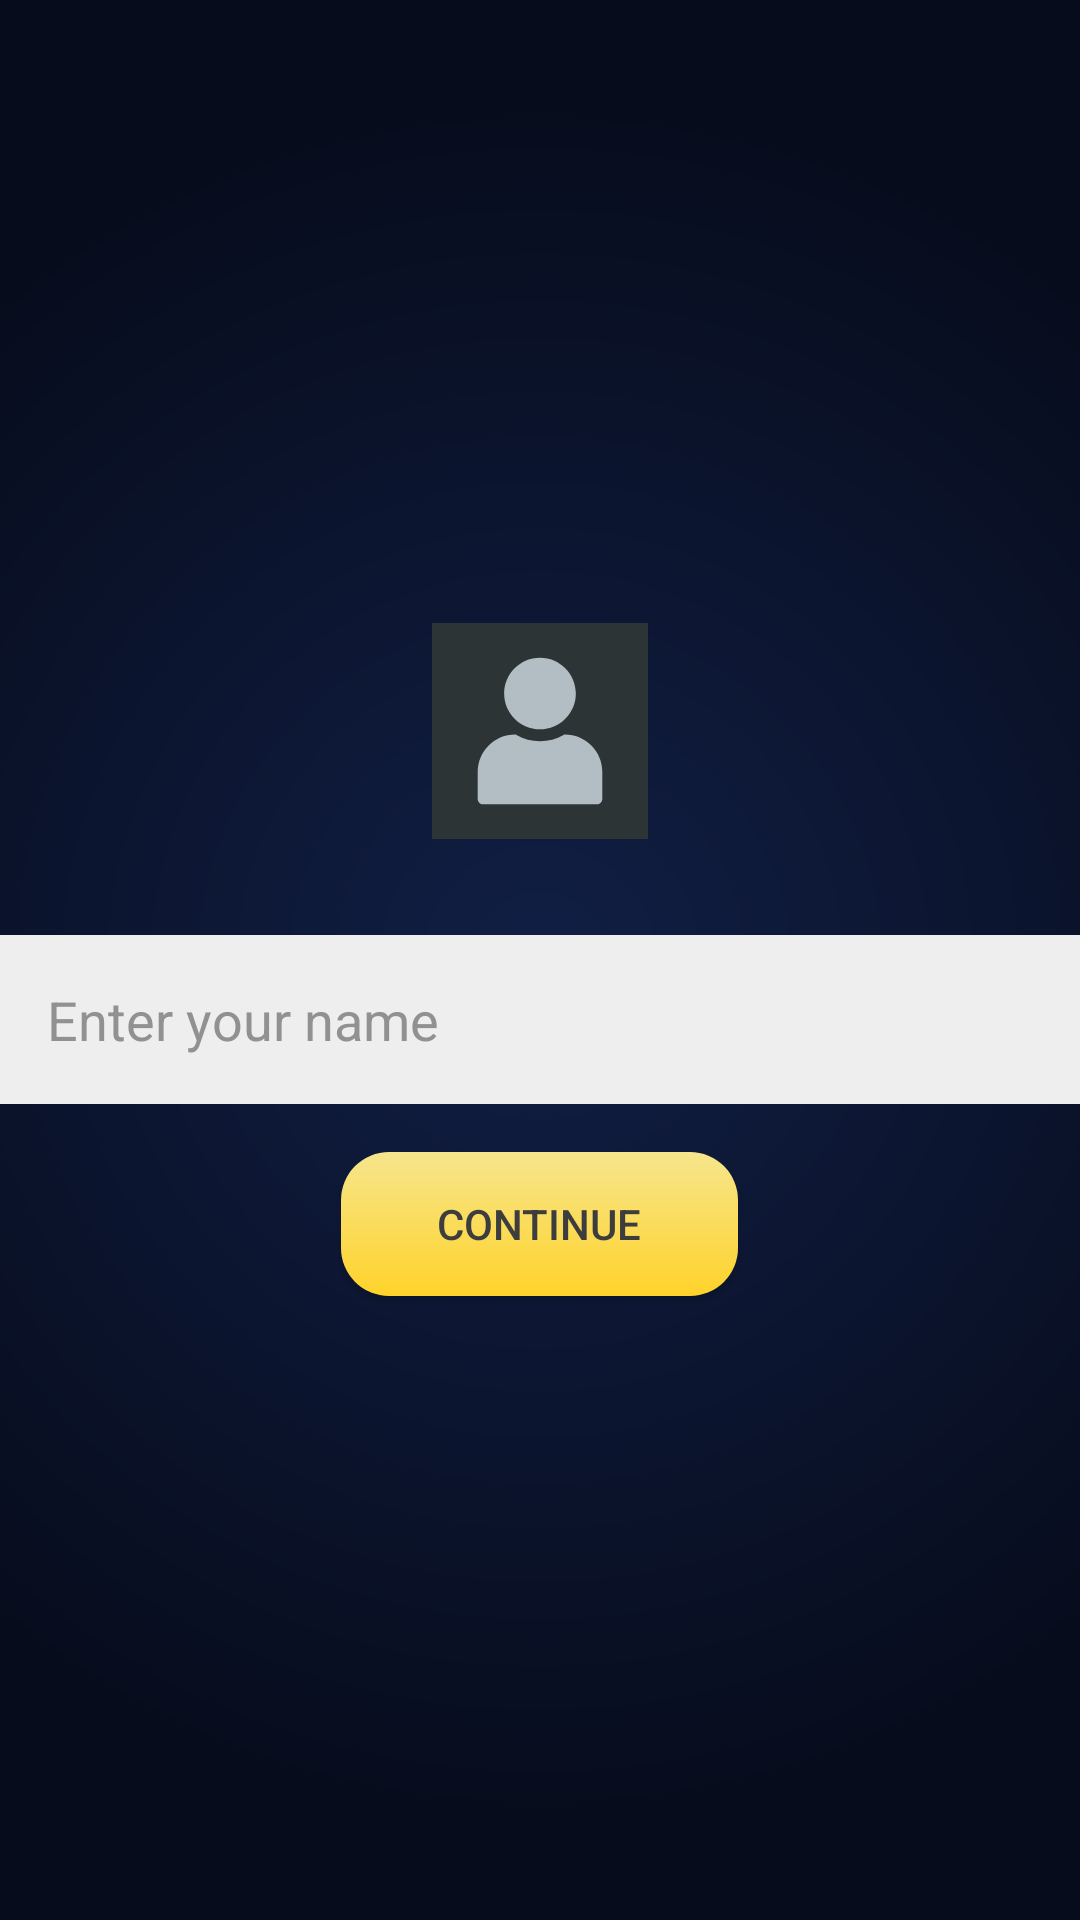

Here is an Android app screen rendered from its layout file. Give the layout XML and the strings, colors and styles it references.
<!-- AndroidManifest.xml: application theme AppTheme -->
<!-- res/layout/activity_login.xml -->
<?xml version="1.0" encoding="utf-8"?>
<LinearLayout xmlns:android="http://schemas.android.com/apk/res/android"
    xmlns:tools="http://schemas.android.com/tools"
    android:layout_width="match_parent"
    android:layout_height="match_parent"
    android:gravity="center"
    android:orientation="vertical"
    android:paddingLeft="@dimen/activity_horizontal_margin"
    android:paddingTop="@dimen/activity_vertical_margin"
    android:paddingRight="@dimen/activity_horizontal_margin"
    android:paddingBottom="@dimen/activity_vertical_margin"
    tools:context=".ui.LoginActivity">


    <ImageView
        android:layout_width="72dp"
        android:layout_height="72dp"
        android:src="@drawable/ic_user_default" />

    <EditText
        android:id="@+id/user_name"
        android:layout_width="match_parent"
        android:layout_height="wrap_content"
        android:layout_marginTop="32dp"
        android:background="#EEEEEE"
        android:hint="Enter your name"
        android:padding="16dp"
        android:textColor="#252525"
        android:textColorHint="#919191" />

    <Button
        android:id="@+id/button"
        android:layout_width="wrap_content"
        android:layout_height="wrap_content"
        android:layout_marginTop="16dp"
        android:background="@drawable/button_background"
        android:paddingHorizontal="32dp"
        android:text="Continue"
        android:textColor="#3d3d3d" />

</LinearLayout>
<!-- resources referenced by this layout -->
<resources>
  <!-- drawable button_background (drawable) -->
  <?xml version="1.0" encoding="utf-8"?>
  <shape xmlns:android="http://schemas.android.com/apk/res/android">
      <gradient
          android:angle="-45"
          android:endColor="#ffd32a"
          android:startColor="#f6e58d" />
  
      <corners android:radius="16dp" />
  </shape>
  <!-- drawable ic_user_default (drawable) -->
  <vector xmlns:android="http://schemas.android.com/apk/res/android"
      android:width="36dp"
      android:height="36dp"
      android:viewportWidth="1024"
      android:viewportHeight="1024">
  
      <path
          android:fillColor="#2d3436"
          android:pathData="M0,0 h1024, v1024, h-1024, v-1024" />
  
      <group
          android:pivotX="512"
          android:pivotY="512"
          android:scaleX="0.8"
          android:scaleY="0.8">
          <path
              android:fillColor="#b2bec3"
              android:pathData="M299.6,289.8c0,-117.1 95.3,-212.4 212.4,-212.4c117.1,0 212.4,95.3 212.4,212.4c0,117.1 -95.3,212.4 -212.4,212.4C394.9,502.2 299.6,406.9 299.6,289.8z" />
          <path
              android:fillColor="#b2bec3"
              android:pathData="M881.2,755.6v159.2c0,17.6 -14.3,31.9 -31.9,31.9H174.7c-17.6,0 -31.9,-14.3 -31.9,-31.9V755.6c0,-59.3 23.1,-115.1 65,-157.1c42,-42 97.7,-65.1 157.1,-65.2h4l3.5,2c42.3,24.1 90.6,36.9 139.6,36.9c49,0 97.3,-12.8 139.6,-36.9l3.5,-2h4c59.3,0 115.1,23.2 157.1,65.2C858.1,640.5 881.2,696.3 881.2,755.6z" />
      </group>
  </vector>
  <style name="AppTheme" parent="Theme.AppCompat.NoActionBar">
          
          <item name="windowNoTitle">true</item>
          <item name="android:windowFullscreen">true</item>
          <item name="android:windowBackground">@drawable/default_background</item>
          <item name="colorPrimary">@color/colorPrimary</item>
          <item name="colorPrimaryDark">@color/colorPrimaryDark</item>
          <item name="colorAccent">@color/colorAccent</item>
      </style>
  <!-- drawable default_background (drawable) -->
  <?xml version="1.0" encoding="utf-8"?>
  <shape xmlns:android="http://schemas.android.com/apk/res/android">
  
      <gradient
          android:endColor="#070C1C"
          android:startColor="#111F45"
          android:gradientRadius="80%"
          android:type="radial" />
  
  </shape>
  <color name="colorPrimary">#111F45</color>
  <color name="colorPrimaryDark">#070C1C</color>
  <color name="colorAccent">#f6e58d</color>
</resources>
